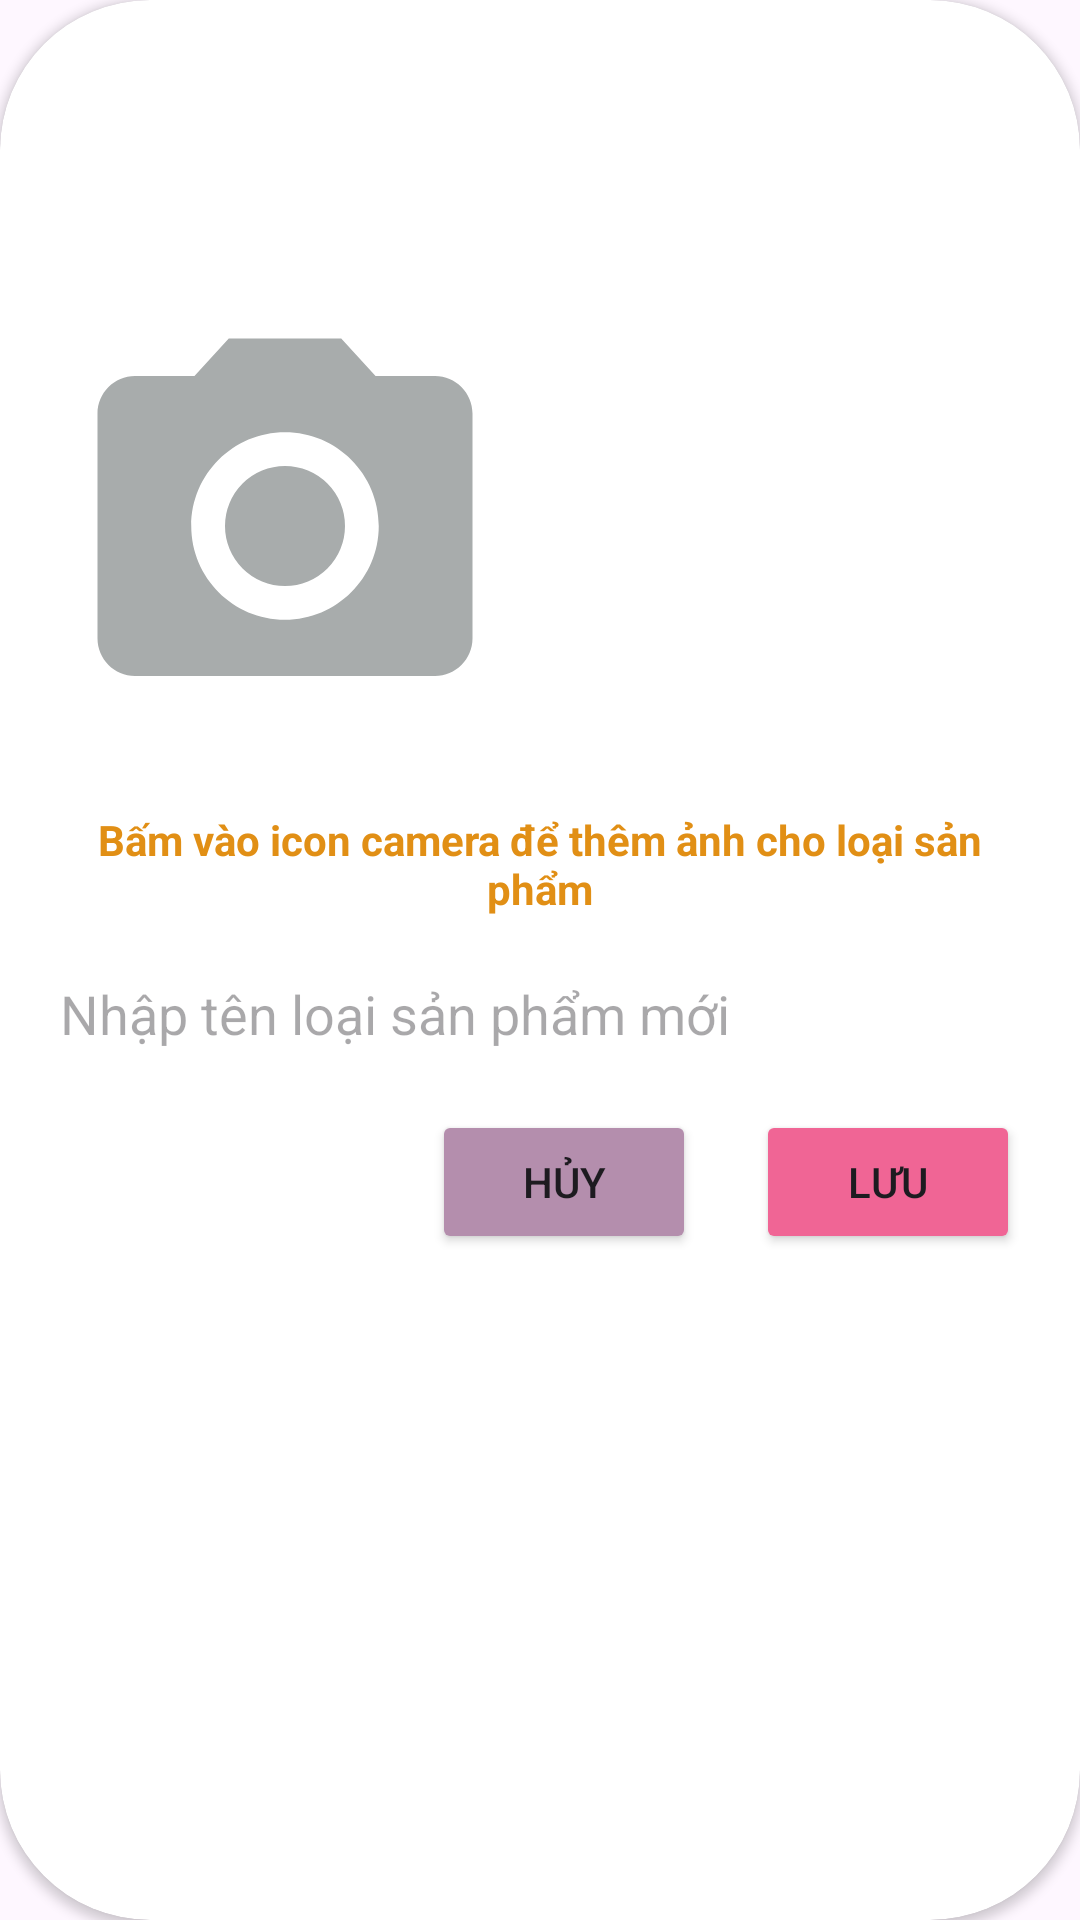

The Android layout XML behind this screen, and the referenced resources:
<!-- AndroidManifest.xml: application theme Theme.KhoMaster -->
<!-- res/layout/dialog_updatelsp.xml -->
<?xml version="1.0" encoding="utf-8"?>
<androidx.cardview.widget.CardView xmlns:android="http://schemas.android.com/apk/res/android"
    android:layout_width="match_parent"
    android:layout_height="wrap_content"
    xmlns:app="http://schemas.android.com/apk/res-auto"
    app:cardCornerRadius="50dp">
    <LinearLayout
        android:elevation="100dp"
        android:orientation="vertical"
        android:layout_width="match_parent"
        android:layout_height="match_parent">
        <TextView
            android:id="@+id/tvTitleLSP"
            android:padding="20dp"
            android:background="@drawable/custom_header_dialog"
            android:textColor="@color/white"
            android:textStyle="bold"
            android:gravity="center"
            android:textSize="30dp"
            android:text="Thêm loại sản phẩm"
            android:layout_width="match_parent"
            android:layout_height="wrap_content"/>
        <ImageView
            android:id="@+id/ivLoaiSP"
            android:src="@drawable/ic_camera"
            android:layout_margin="20dp"
            android:layout_width="150dp"
            android:layout_height="150dp"/>
        <TextView
            android:gravity="center"
            android:textStyle="bold"
            android:textColor="@color/cam"
            android:layout_marginHorizontal="20dp"
            android:text="Bấm vào icon camera để thêm ảnh cho loại sản phẩm"
            android:layout_width="match_parent"
            android:layout_height="wrap_content"/>
        <EditText
            android:id="@+id/edtSaveLSP"
            android:hint="Nhập tên loại sản phẩm mới"
            android:background="@drawable/custom_edt"
            android:layout_margin="20dp"
            android:layout_width="match_parent"
            android:layout_height="wrap_content"/>
        <LinearLayout
            android:layout_marginBottom="20dp"
            android:gravity="right"
            android:orientation="horizontal"
            android:layout_width="match_parent"
            android:layout_height="wrap_content">
            <Button
                android:id="@+id/btnHuy"
                android:backgroundTint="#b48ead"
                android:text="Hủy"
                android:layout_width="wrap_content"
                android:layout_height="wrap_content"/>
            <Button
                android:id="@+id/btnSave"
                android:backgroundTint="#f06595"
                android:layout_marginHorizontal="20dp"
                android:text="Lưu"
                android:layout_width="wrap_content"
                android:layout_height="wrap_content"/>
        </LinearLayout>
    </LinearLayout>
</androidx.cardview.widget.CardView>
<!-- resources referenced by this layout -->
<resources>
  <color name="cam">#E18F15</color>
  <color name="white">#FFFFFFFF</color>
  <!-- drawable ic_camera (drawable) -->
  <vector android:height="24dp" android:tint="#A8ACAC"
      android:viewportHeight="24" android:viewportWidth="24"
      android:width="24dp" xmlns:android="http://schemas.android.com/apk/res/android">
      <path android:fillColor="@android:color/white" android:pathData="M12,12m-3.2,0a3.2,3.2 0,1 1,6.4 0a3.2,3.2 0,1 1,-6.4 0"/>
      <path android:fillColor="@android:color/white" android:pathData="M9,2L7.17,4L4,4c-1.1,0 -2,0.9 -2,2v12c0,1.1 0.9,2 2,2h16c1.1,0 2,-0.9 2,-2L22,6c0,-1.1 -0.9,-2 -2,-2h-3.17L15,2L9,2zM12,17c-2.76,0 -5,-2.24 -5,-5s2.24,-5 5,-5 5,2.24 5,5 -2.24,5 -5,5z"/>
  </vector>
  <style name="Theme.KhoMaster" parent="Base.Theme.KhoMaster" />
  <style name="Base.Theme.KhoMaster" parent="Theme.Material3.DayNight.NoActionBar">
          
          
      </style>
</resources>
